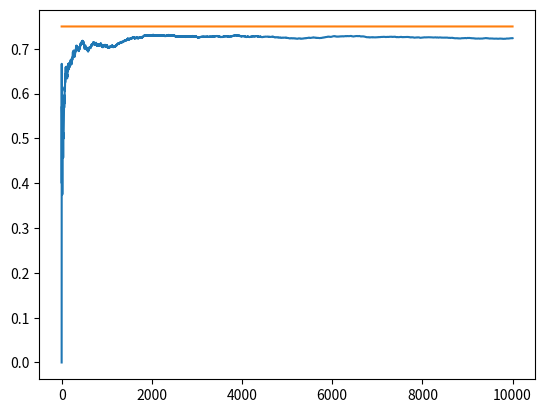

Reproduce this figure in Python.
# NOTE: to learn what is happening in this file see *epsilon_greedy.md* file first

from __future__ import print_function, division
from builtins import range


import matplotlib.pyplot as plt
import numpy as np

NUM_TRIALS = 10000
EPS = 0.1
BANDIT_PROBABILITIES = [0.2, 0.5, 0.75]


class Bandit:
    def __init__(self, p):
        # p: the win rate
        self.p = p
        self.p_estimate = 0
        self.N = 0

    def pull(self):
        # draw a 1 with probability p
        return np.random.random() < self.p

    def update(self, x):
        self.N += 1
        self.p_estimate = ((self.N - 1) * self.p_estimate + x) / self.N


def experiment():
    bandits = [Bandit(p) for p in BANDIT_PROBABILITIES]

    rewards = np.zeros(NUM_TRIALS)
    num_times_explored = 0
    num_times_exploited = 0
    num_optimal = 0
    optimal_j = np.argmax([b.p for b in bandits])
    print("optimal j:", optimal_j)

    for i in range(NUM_TRIALS):
        # use epsilon-greedy to select the next bandit
        if np.random.random() < EPS:
            num_times_explored += 1
            j = np.random.choice(len(bandits))
        else:
            num_times_exploited += 1
            j = np.argmax([b.p_estimate for b in bandits])

        if j == optimal_j:
            num_optimal += 1

        # pull the arm for the bandit with the largest sample
        x = bandits[j].pull()

        # update rewards log
        rewards[i] = x

        # update the distribution for the bandit whose arm we just pulled
        bandits[j].update(x)

    # print mean estimates for each bandit
    for b in bandits:
        print("mean estimate:", b.p_estimate)

    # print total reward
    print("total reward earned:", rewards.sum())
    print("overall win rate:", rewards.sum() / NUM_TRIALS)
    print("num_times_explored:", num_times_explored)
    print("num_times_exploited:", num_times_exploited)
    print("num times selected optimal bandit:", num_optimal)

    # plot the results
    cumulative_rewards = np.cumsum(rewards)
    win_rates = cumulative_rewards / (np.arange(NUM_TRIALS) + 1)
    plt.plot(win_rates)
    plt.plot(np.ones(NUM_TRIALS) * np.max(BANDIT_PROBABILITIES))
    plt.show()


if __name__ == "__main__":
    experiment()
